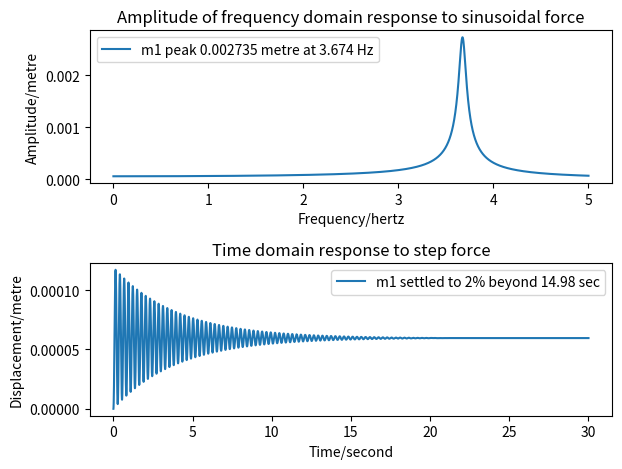

Write Python code to recreate this figure.
#! /usr/bin/env python3

import argparse
import numpy as np
import scipy.integrate
import matplotlib.pyplot as plt


def MLKF_1dof(m1, l1, k1, f1):

    """Return mass, damping, stiffness & force matrices for 1DOF system"""

    M = np.array([[m1]])
    L = np.array([[l1]])
    K = np.array([[k1]])
    F = np.array([f1])

    return M, L, K, F


def MLKF_2dof(m1, l1, k1, f1, m2, l2, k2, f2):

    """Return mass, damping, stiffness & force matrices for 2DOF system"""

    M = np.array([[m1, 0], [0, m2]])
    L = np.array([[l1+l2, -l2], [-l2, l2]])
    K = np.array([[k1+k2, -k2], [-k2, k2]])
    F = np.array([f1, f2])

    return M, L, K, F


def freq_response(w_list, M, L, K, F):

    """Return complex frequency response of system"""

    return np.array(
        [np.linalg.solve(-w*w * M + 1j * w * L + K, F) for w in w_list]
    )


def time_response(t_list, M, L, K, F):

    """Return time response of system"""

    mm = M.diagonal()

    def slope(t, y):
        xv = y.reshape((2, -1))
        a = (F - L@xv[1] - K@xv[0]) / mm
        s = np.concatenate((xv[1], a))
        return s

    solution = scipy.integrate.solve_ivp(
        fun=slope,
        t_span=(t_list[0], t_list[-1]),
        y0=np.zeros(len(mm) * 2),
        method='Radau',
        t_eval=t_list
    )

    return solution.y[0:len(mm), :].T


def last_nonzero(arr, axis, invalid_val=-1):

    """Return index of last non-zero element of an array"""

    mask = (arr != 0)
    val = arr.shape[axis] - np.flip(mask, axis=axis).argmax(axis=axis) - 1
    return np.where(mask.any(axis=axis), val, invalid_val)


def plot(fig, hz, sec, M, L, K, F, show_phase=None):

    
    """Plot frequency and time domain responses"""

    # Generate response data

    f_response = freq_response(hz * 2*np.pi, M, L, K, F)
    f_amplitude = np.abs(f_response)
    t_response = time_response(sec, M, L, K, F)

    # Determine suitable legends

    f_legends = (
        'm{} peak {:.4g} metre at {:.4g} Hz'.format(
            i+1,
            f_amplitude[m][i],
            hz[m]
        )
        for i, m in enumerate(np.argmax(f_amplitude, axis=0))
    )

    equilib = np.abs(freq_response([0], M, L, K, F))[0]         # Zero Hz
    toobig = abs(100 * (t_response - equilib) / equilib) >= 2
    lastbig = last_nonzero(toobig, axis=0, invalid_val=len(sec)-1)

    t_legends = (
        'm{} settled to 2% beyond {:.4g} sec'.format(
            i+1,
            sec[lastbig[i]]
        )
        for i, _ in enumerate(t_response.T)
    )

    # Create plot

    fig.clear()

    if show_phase is not None:
        ax = [
            fig.add_subplot(3, 1, 1),
            fig.add_subplot(3, 1, 2),
            fig.add_subplot(3, 1, 3)
        ]
        ax[1].sharex(ax[0])
    else:
        ax = [
            fig.add_subplot(2, 1, 1),
            fig.add_subplot(2, 1, 2)
        ]

    ax[0].set_title('Amplitude of frequency domain response to sinusoidal force')
    ax[0].set_xlabel('Frequency/hertz')
    ax[0].set_ylabel('Amplitude/metre')
    ax[0].legend(ax[0].plot(hz, f_amplitude), f_legends)

    if show_phase is not None:
        p_legends = (f'm{i+1}' for i in range(f_response.shape[1]))

        f_phases = f_response
        if show_phase == 0:
            ax[1].set_title(f'Phase of frequency domain response to sinusoidal force')
        else:
            f_phases /= f_response[:, show_phase-1:show_phase]
            ax[1].set_title(f'Phase, relative to m{show_phase}, of frequency domain response to sinusoidal force')
        f_phases = np.degrees(np.angle(f_phases))

        ax[1].set_xlabel('Frequency/hertz')
        ax[1].set_ylabel('Phase/°')
        ax[1].legend(ax[1].plot(hz, f_phases), p_legends)

    ax[-1].set_title('Time domain response to step force')
    ax[-1].set_xlabel('Time/second')
    ax[-1].set_ylabel('Displacement/metre')
    ax[-1].legend(ax[-1].plot(sec, t_response), t_legends)

    fig.tight_layout()

def getTime(hz, sec, m1, l1, k1, f1, m2, l2, k2, f2):

    #print(m1, l1, k1, f1, m2, l2, k2, f2)
    M = np.array([[m1, 0], [0, m2]])
    L = np.array([[l1+l2, -l2], [-l2, l2]])
    K = np.array([[k1+k2, -k2], [-k2, k2]])
    F = np.array([f1, f2])
    """Plot frequency and time domain responses"""

    # Generate response data

    f_response = freq_response(hz * 2*np.pi, M, L, K, F)
    f_amplitude = np.abs(f_response)
    t_response = time_response(sec, M, L, K, F)

    # Determine suitable legends

    f_legends = (
        'm{} peak {:.4g} metre at {:.4g} Hz'.format(
            i+1,
            f_amplitude[m][i],
            hz[m]
        )
        for i, m in enumerate(np.argmax(f_amplitude, axis=0))
    )
    a=[0,0]
    fre = [0,0]
    for i, m in enumerate(np.argmax(f_amplitude, axis=0)):
        # print(
        #     i+1,
        #     f_amplitude[m][i],
        #     hz[m]
        # )
        a[i]=f_amplitude[m][i]
        fre[i]=hz[m]
    equilib = np.abs(freq_response([0], M, L, K, F))[0]         # Zero Hz
    toobig = abs(100 * (t_response - equilib) / equilib) >= 2
    lastbig = last_nonzero(toobig, axis=0, invalid_val=len(sec)-1)

    times=[0,0]
    t_legends = (
        'm{} settled to 2% beyond {:.4g} sec'.format(
            i+1,
            sec[lastbig[i]]
        )
        for i, _ in enumerate(t_response.T)
    )
    for i, _ in enumerate(t_response.T):
        # print(i+1,
        #     sec[lastbig[i]])
        times[i]=sec[lastbig[i]]
        #return sec[lastbig[i]]
    #print(t_legends[1])
    return (a[0],fre[0],times[0])
    # Create plot

    

def arg_parser():
    ap = argparse.ArgumentParser(
        formatter_class=argparse.ArgumentDefaultsHelpFormatter,
        description='''
            For a system with one or two degrees of freedom, show the
            frequency domain response to an applied sinusoidal force,
            and the time domain response to an step force.
    ''')

    ap.add_argument('--m1', type=float, default=7.88, help='Mass 1')
    ap.add_argument('--l1', type=float, default=3.96, help='Damping 1')
    ap.add_argument('--k1', type=float, default=4200, help='Spring 1')
    ap.add_argument('--f1', type=float, default=0.25, help='Force 1')

    ap.add_argument('--m2', type=float, default=None, help='Mass 2')
    ap.add_argument('--l2', type=float, default=1, help='Damping 2')
    ap.add_argument('--k2', type=float, default=106.8, help='Spring 2')
    ap.add_argument('--f2', type=float, default=0, help='Force 2')

    ap.add_argument(
        '--hz', type=float, nargs=2, default=(0, 5),
        help='Frequency range'
    )
    ap.add_argument(
        '--sec', type=float, default=30,
        help='Time limit'
    )

    ap.add_argument(
        '--show-phase', type=int, nargs='?', const=0,
        help='''Show the frequency domain phase response(s).
        If this option is given without a value then phases are shown
        relative to the excitation.
        If a value is given then phases are shown relative to the
        phase of the mass with that number.
    ''')

    return ap


def main():

    """Main program"""

    # Read command line

    ap = arg_parser()
    args = ap.parse_args()

    # Generate matrices describing the system

    if args.m2 is None:
        M, L, K, F = MLKF_1dof(
            args.m1, args.l1, args.k1, args.f1
        )
    else:
        M, L, K, F = MLKF_2dof(
            args.m1, args.l1, args.k1, args.f1,
            args.m2, args.l2, args.k2, args.f2
        )

    # Generate frequency and time arrays

    hz = np.linspace(args.hz[0], args.hz[1], 10001)
    sec = np.linspace(0, args.sec, 10001)

    # Plot results

    fig = plt.figure()
    plot(fig, hz, sec, M, L, K, F, args.show_phase)
    fig.canvas.mpl_connect('resize_event', lambda x: fig.tight_layout(pad=2.5))
    plt.show()


if __name__ == '__main__':
    main()
